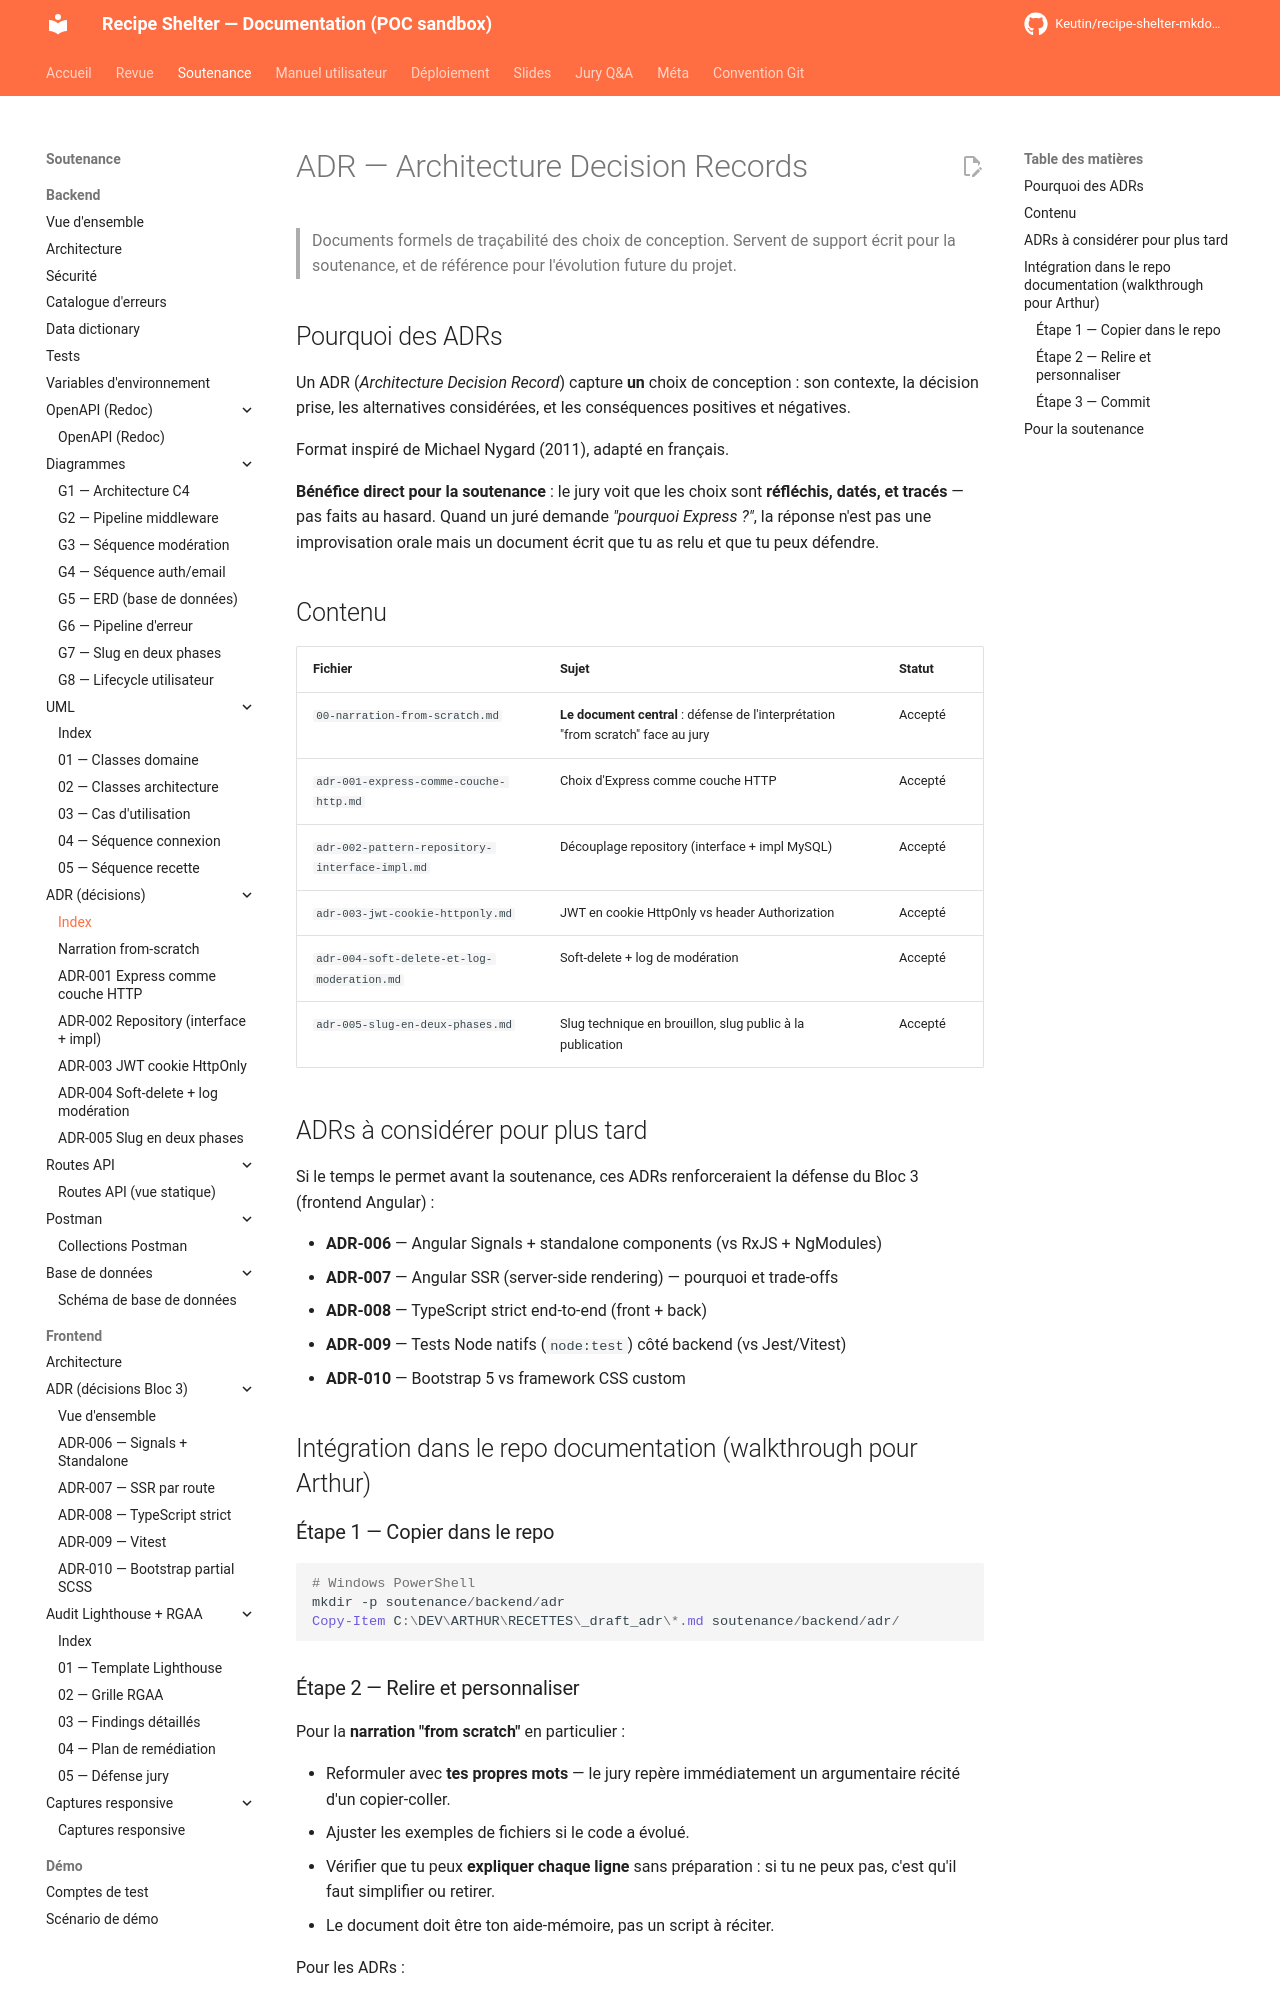

repository: Keutin/recipe-shelter-mkdocs-poc · page: soutenance/backend/adr/index.html · generator: mkdocs

# ADR — Architecture Decision Records

> Documents formels de traçabilité des choix de conception. Servent de
> support écrit pour la soutenance, et de référence pour l'évolution
> future du projet.

## Pourquoi des ADRs

Un ADR (*Architecture Decision Record*) capture **un** choix de
conception : son contexte, la décision prise, les alternatives
considérées, et les conséquences positives et négatives.

Format inspiré de Michael Nygard (2011), adapté en français.

**Bénéfice direct pour la soutenance** : le jury voit que les choix
sont **réfléchis, datés, et tracés** — pas faits au hasard. Quand un
juré demande *"pourquoi Express ?"*, la réponse n'est pas une
improvisation orale mais un document écrit que tu as relu et que tu
peux défendre.

## Contenu

| Fichier | Sujet | Statut |
|---|---|---|
| `00-narration-from-scratch.md` | **Le document central** : défense de l'interprétation "from scratch" face au jury | Accepté |
| `adr-001-express-comme-couche-http.md` | Choix d'Express comme couche HTTP | Accepté |
| `adr-002-pattern-repository-interface-impl.md` | Découplage repository (interface + impl MySQL) | Accepté |
| `adr-003-jwt-cookie-httponly.md` | JWT en cookie HttpOnly vs header Authorization | Accepté |
| `adr-004-soft-delete-et-log-moderation.md` | Soft-delete + log de modération | Accepté |
| `adr-005-slug-en-deux-phases.md` | Slug technique en brouillon, slug public à la publication | Accepté |

## ADRs à considérer pour plus tard

Si le temps le permet avant la soutenance, ces ADRs renforceraient la
défense du Bloc 3 (frontend Angular) :

- **ADR-006** — Angular Signals + standalone components (vs RxJS + NgModules)
- **ADR-007** — Angular SSR (server-side rendering) — pourquoi et trade-offs
- **ADR-008** — TypeScript strict end-to-end (front + back)
- **ADR-009** — Tests Node natifs (`node:test`) côté backend (vs Jest/Vitest)
- **ADR-010** — Bootstrap 5 vs framework CSS custom

## Intégration dans le repo documentation (walkthrough pour Arthur)

### Étape 1 — Copier dans le repo

```powershell
# Windows PowerShell
mkdir -p soutenance/backend/adr
Copy-Item C:\DEV\ARTHUR\RECETTES\_draft_adr\*.md soutenance/backend/adr/
```
